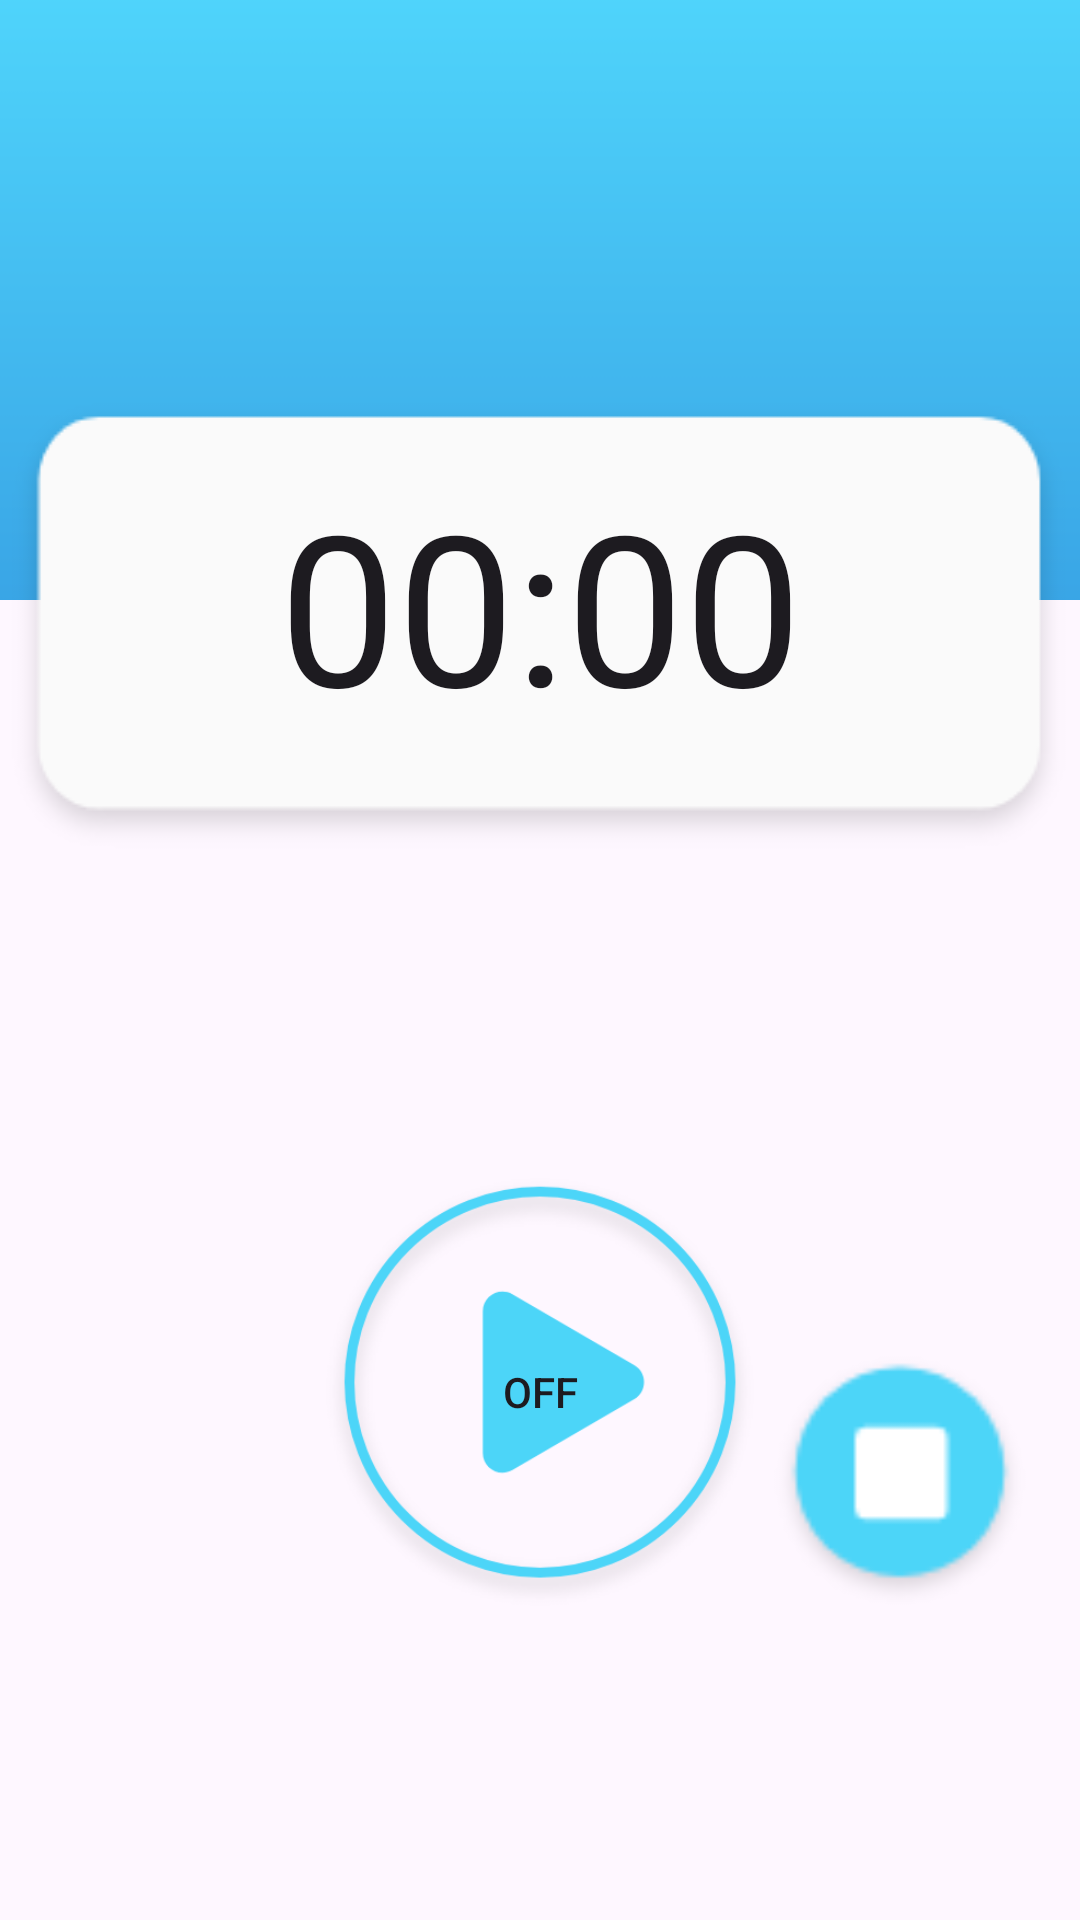

Reconstruct the res/layout file that produces this screen, plus the resources it refers to.
<!-- AndroidManifest.xml: application theme Theme.ProjectApp -->
<!-- res/layout/activity_time_on_screen.xml -->
<?xml version="1.0" encoding="utf-8"?>
<androidx.constraintlayout.widget.ConstraintLayout xmlns:android="http://schemas.android.com/apk/res/android"
    xmlns:app="http://schemas.android.com/apk/res-auto"
    xmlns:tools="http://schemas.android.com/tools"
    android:layout_width="match_parent"
    android:layout_height="match_parent"
    android:layout_marginVertical="0dp"
    android:padding="0dp"
    tools:context=".TimeOnScreen">


    <ImageView
        android:id="@+id/header"
        android:layout_width="match_parent"
        android:layout_height="200dp"
        android:layout_margin="0dp"
        android:src="@drawable/header"
        android:scaleType="centerCrop"
        app:layout_constraintEnd_toEndOf="parent"
        app:layout_constraintStart_toStartOf="parent"
        app:layout_constraintTop_toTopOf="parent" />

    <Chronometer
        android:id="@+id/chronometer"
        android:layout_width="wrap_content"
        android:layout_height="wrap_content"
        android:layout_marginTop="130dp"
        android:paddingTop="25dp"
        android:textSize="70sp"
        android:background="@drawable/bg"
        android:textAlignment="center"

        app:layout_constraintTop_toTopOf="parent"
        app:layout_constraintEnd_toEndOf="parent"
        app:layout_constraintStart_toStartOf="parent" />

    <ToggleButton
        android:id="@+id/Toggle"
        android:layout_width="150dp"
        android:layout_height="150dp"
        android:background="@drawable/start_pause_btn_bg"

        app:layout_constraintBottom_toBottomOf="parent"
        app:layout_constraintEnd_toEndOf="parent"
        app:layout_constraintStart_toStartOf="parent"
        app:layout_constraintTop_toBottomOf="@+id/chronometer" />

    <Button
        android:id="@+id/reset_btn"
        android:layout_width="90dp"
        android:layout_height="90dp"
        android:background="@drawable/reset_button"

        app:layout_constraintBottom_toBottomOf="@+id/Toggle"
        app:layout_constraintStart_toEndOf="@+id/Toggle" />


</androidx.constraintlayout.widget.ConstraintLayout>
<!-- resources referenced by this layout -->
<resources>
  <!-- drawable bg: png bitmap (drawable, 2829 bytes) -->
  <!-- drawable header: png bitmap (drawable, 1593 bytes) -->
  <!-- drawable reset_button: png bitmap (drawable, 2064 bytes) -->
  <!-- drawable start_pause_btn_bg (drawable) -->
  <?xml version="1.0" encoding="utf-8"?>
  <selector xmlns:android="http://schemas.android.com/apk/res/android">
  
      <item
          android:state_checked="false"
          android:drawable="@drawable/start_button"
          />
      <item
          android:state_checked="true"
          android:drawable="@drawable/pause"
          />
  
  </selector>
  <style name="Theme.ProjectApp" parent="Base.Theme.ProjectApp" />
  <!-- drawable start_button: png bitmap (drawable, 30703 bytes) -->
  <!-- drawable pause: png bitmap (drawable, 28315 bytes) -->
  <style name="Base.Theme.ProjectApp" parent="Theme.Material3.Light.NoActionBar">
          
          
          <item name="colorPrimary">@color/app_theme</item>
          <item name="android:textColorSecondary">@color/white</item>
          <item name="actionBarWidgetTheme">@style/MyActionWidgetTheme</item>
      </style>
  <color name="app_theme">#009dff</color>
  <color name="white">#FFFFFFFF</color>
  <style name="MyActionWidgetTheme" parent="Widget.AppCompat.ActionButton.Overflow">
          <item name="android:textColor">#EC0000</item>
      </style>
</resources>
